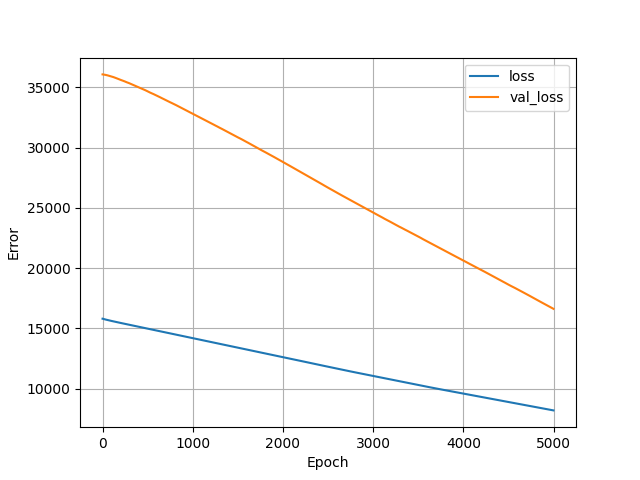

The data file committed next to this chart (first rows):
, loss, val_loss, epoch
0, 15804, 36078, 0
1, 15802, 36076, 1
2, 15800, 36075, 2
3, 15798, 36074, 3
4, 15795, 36073, 4
5, 15793, 36073, 5
6, 15791, 36071, 6
7, 15789, 36070, 7
8, 15786, 36070, 8
9, 15784, 36069, 9
10, 15782, 36068, 10
11, 15780, 36067, 11
12, 15778, 36066, 12
13, 15775, 36065, 13
14, 15773, 36065, 14
15, 15771, 36064, 15
16, 15769, 36062, 16
17, 15767, 36061, 17
18, 15765, 36060, 18
19, 15763, 36058, 19
20, 15761, 36056, 20
21, 15759, 36054, 21
22, 15757, 36052, 22
23, 15755, 36051, 23
24, 15753, 36050, 24
25, 15752, 36048, 25
26, 15750, 36046, 26
27, 15748, 36045, 27
28, 15746, 36044, 28
29, 15744, 36043, 29
30, 15742, 36041, 30
31, 15740, 36040, 31
32, 15738, 36039, 32
33, 15736, 36037, 33
34, 15734, 36035, 34
35, 15732, 36033, 35
36, 15730, 36031, 36
37, 15729, 36030, 37
38, 15727, 36029, 38
39, 15725, 36027, 39
40, 15723, 36026, 40
41, 15721, 36024, 41
42, 15719, 36023, 42
43, 15717, 36022, 43
44, 15715, 36020, 44
45, 15714, 36019, 45
46, 15712, 36016, 46
47, 15710, 36015, 47
48, 15708, 36013, 48
49, 15706, 36012, 49
50, 15704, 36010, 50
51, 15703, 36007, 51
52, 15701, 36005, 52
53, 15699, 36004, 53
54, 15697, 36002, 54
55, 15695, 36000, 55
56, 15694, 35997, 56
57, 15692, 35995, 57
58, 15690, 35993, 58
59, 15689, 35991, 59
... 4,940 more rows
